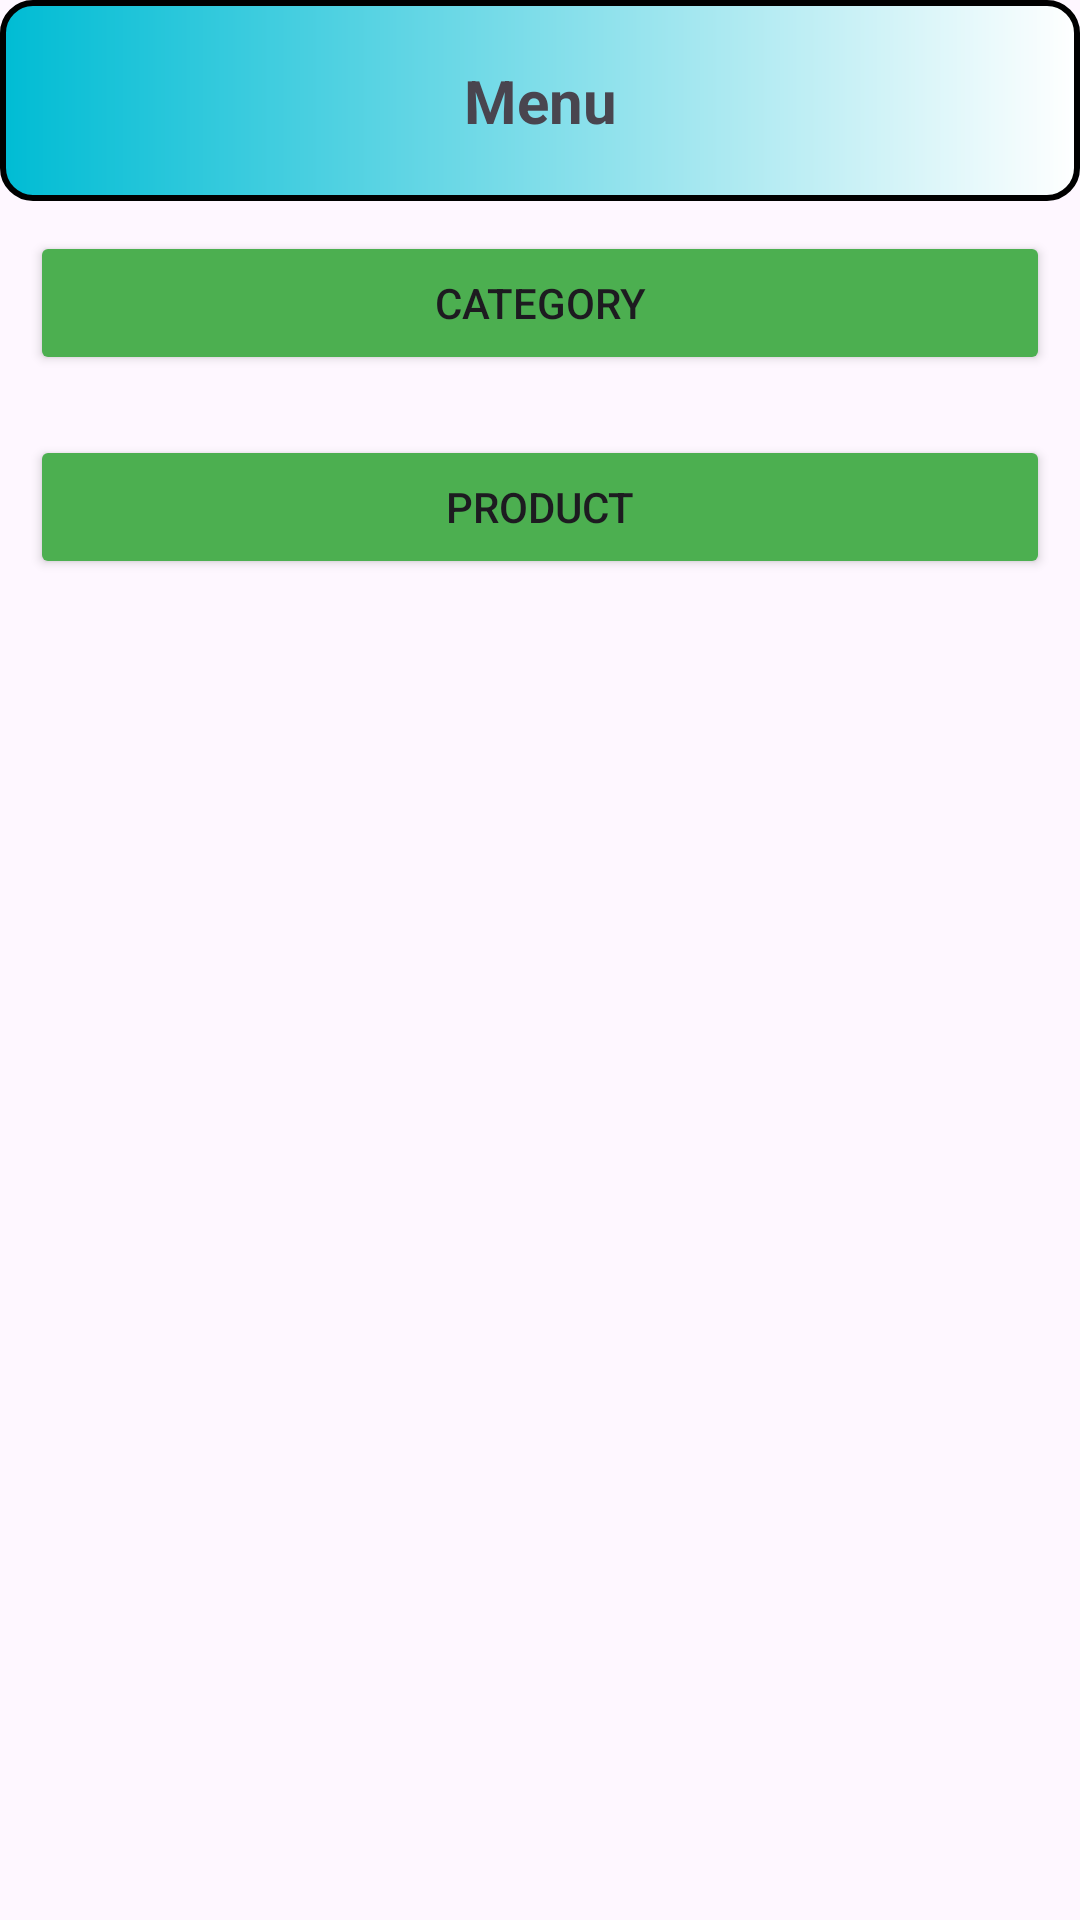

Write the Android layout XML for this screen, with the resource values it uses.
<!-- AndroidManifest.xml: application theme Theme.DemoAnd102 -->
<!-- res/layout/activity_main.xml -->
<?xml version="1.0" encoding="utf-8"?>
<LinearLayout xmlns:android="http://schemas.android.com/apk/res/android"
    xmlns:app="http://schemas.android.com/apk/res-auto"
    xmlns:tools="http://schemas.android.com/tools"
    android:layout_width="match_parent"
    android:layout_height="match_parent"
    android:orientation="vertical"
    tools:context=".MainActivity">
    <TextView
        android:layout_width="match_parent"
        android:layout_height="wrap_content"
        android:text="Menu"
        android:id="@+id/txt_menu"
        android:layout_gravity="center"
        android:gravity="center"
        android:textSize="20sp"
        android:textStyle="bold"
        android:background="@drawable/khung"
        android:padding="20dp"/>

    <Button
        android:layout_width="match_parent"
        android:layout_height="wrap_content"
        android:text="Category"
        android:id="@+id/btn_category"
        android:backgroundTint="#4CAF50"
        android:padding="10dp"
        android:layout_margin="10dp"/>
    <Button
        android:layout_width="match_parent"
        android:layout_height="wrap_content"
        android:text="Product"
        android:id="@+id/btn_product"
        android:backgroundTint="#4CAF50"
        android:padding="10dp"
        android:layout_margin="10dp"/>



</LinearLayout>
<!-- resources referenced by this layout -->
<resources>
  <!-- drawable khung (drawable) -->
  <?xml version="1.0" encoding="utf-8"?>
  <shape xmlns:android="http://schemas.android.com/apk/res/android">
      <corners android:radius="10dp"/>
      <stroke android:width="2dp"/>
      <gradient android:startColor="#00BCD4" android:endColor="#FFFFFF"/>
  </shape>
  <style name="Theme.DemoAnd102" parent="Base.Theme.DemoAnd102" />
  <style name="Base.Theme.DemoAnd102" parent="Theme.Material3.DayNight.NoActionBar">
          
          
      </style>
</resources>
